pico-8 play session: mixed d-pad (fixed 12-tick cycle)

[t = 1 s] mixed d-pad (1.2s cycle ×~1): → ← ↑ ↓ + 🅾/❎ taps, ~1s
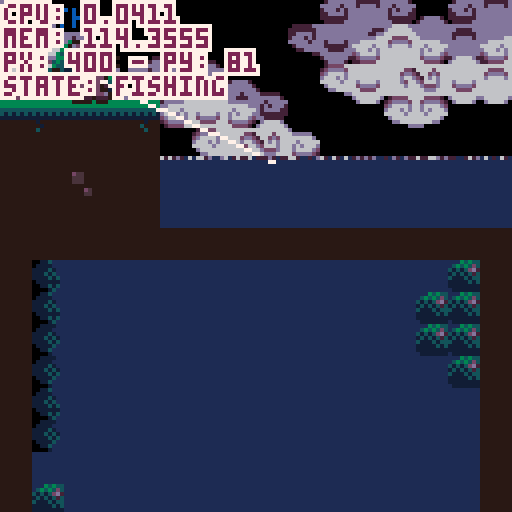
[t = 2 s] mixed d-pad (1.2s cycle ×~1): → ← ↑ ↓ + 🅾/❎ taps, ~2s
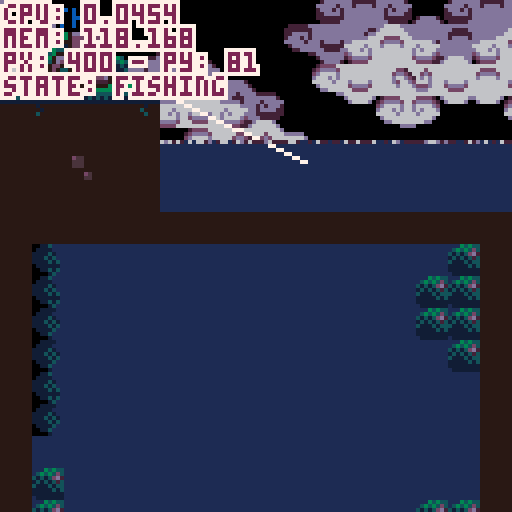
[t = 4 s] mixed d-pad (1.2s cycle ×~3): → ← ↑ ↓ + 🅾/❎ taps, ~4s
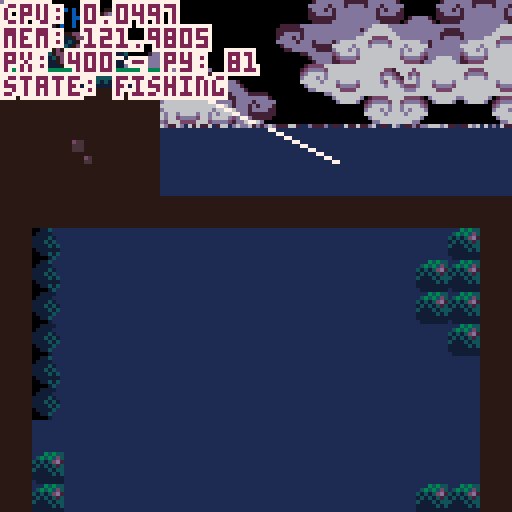
[t = 6 s] mixed d-pad (1.2s cycle ×~5): → ← ↑ ↓ + 🅾/❎ taps, ~6s
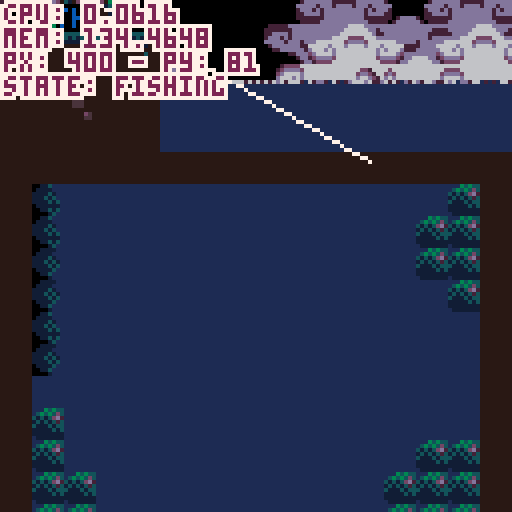
[t = 8 s] mixed d-pad (1.2s cycle ×~6): → ← ↑ ↓ + 🅾/❎ taps, ~8s
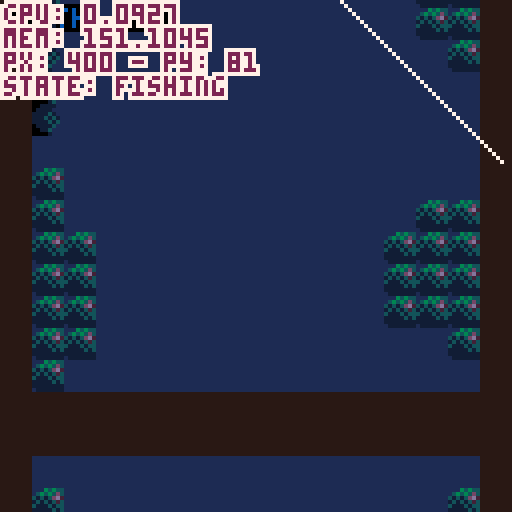

pico-8 cartridge
version 42
__lua__
--fishing game 🐱 
--by alex & kota
-------------------------------

function _init()
 --set color palette
 reset_pal()
 --shortcuts to make it easier
	--to reset pal
	p=pal
	rp=reset_pal

 --create fish arcetypes
 init_fish()
 
 --set update/draw
 _upd=update_game
 _drw=draw_game
 
 --init game
 init_game()
end


function _update()
 _upd()
 debug[1]="cpu: "..stat(1)
 debug[2]="mem: "..stat(0)
end


function _draw()
 _drw()
end


--== random helpers ==----------

--printing

--prints with a border
function bprint(text,x,y,c,bc)
 for i=x-1,x+1 do
  for j=y-1,y+1 do
   print(text,i,j,bc)
  end
 end
 print(text,x,y,c)
end

--prints with a centered border
--(set x=63 to center on screen)
function bprint_cent(str,x,y,c,bc)
 bprint(str,x-(#str*2),y,c,bc)
end


--sprites

--outlined sprite
function ospr(c, n, x, y, w, h, flip_x, flip_y)
	w = w or 1
	h = h or 1
	flip_x = flip_x or false
	flip_y = flip_y or false
	
	pal({[0]=c,c,c,c,c,c,c,c,c,c,c,c,c,c,c,c}, 0)
	
	spr(n, x-1, y, w, h, flip_x, flip_y)
	spr(n, x+1, y, w, h, flip_x, flip_y)
	spr(n, x, y-1, w, h, flip_x, flip_y)
	spr(n, x, y+1, w, h, flip_x, flip_y)

	pal(0)
	
	spr(n, x, y, w, h, flip_x, flip_y)
end

--outlined special sprite
function osspr(c, sx, sy, sw, sh, dx, dy, dw, dh)
	w = w or 1
	h = h or 1
	flip_x = flip_x or false
	flip_y = flip_y or false
	
	pal({[0]=c,c,c,c,c,c,c,c,c,c,c,c,c,c,c,c}, 0)
	
	sspr(sx,sy,sw,sh,dx-1,dy,dw,dh)
	sspr(sx,sy,sw,sh,dx,dy-1,dw,dh)
	sspr(sx,sy,sw,sh,dx+1,dy,dw,dh)
	sspr(sx,sy,sw,sh,dx,dy+1,dw,dh)
	
	pal(0)
	
	sspr(sx,sy,sw,sh,dx,dy,dw,dh)
end


--prints outlined sprites



--colors

--reset color palette
function reset_pal()
--	poke( 0x5f2e, 1 ) --endable hidden colors
-- custom_palette = {[0]=0,1,140,12,131,3,139,130,136,14,142,143,15,13,6,7}
--	custom_pallete = {[0]=0,1,140,12,131,3,139,128,136,14,133,141,13,13,6,7}
--	pal( night_palette, 1 )
end


--== debug stuff ==-------------

--debug
debug={}

show_debug=true
function print_debug()
 for i=1,10 do
  if(debug[i]!=nil) then
   bprint(debug[i],cam.x+1,cam.y+1+(i-1)*6,8,0)
  end
 end
end
-->8
--game / menu


--== game ==--------------------


function init_game()
 --freeze player
 player.state="frozen"
 
 --set pallete
 poke( 0x5f2e, 1 ) --endable hidden colors
	day_palette = {[0]=0,1,140,12,131,3,139,130,136,14,142,143,15,13,6,7}
	night_palette = {[0]=7,0,1,140,129,131,3,128,2,135,130,141,13,133,141,6}

	pal_select()
	
	--debug
	--add show debug menu item
	menuitem(1,"debug on/off",function()show_debug = not show_debug end)
end


function update_game() 
 --update/move player
 update_player()
 
 --update minigame if active
 if(do_minigame)update_minigame()
 
 --update cam
 update_cam()
 
 --update fx
 update_fx()
 
 --debug
 if(btnp(❎))start_fishing()
end


function draw_game()
 pal_select()
 
 --drawbg
 --clouds
 draw_clouds()
 
 --draw water
 draw_water(110) --water y
 
 --draw map
 map()
 --water to block map (ghetto)
 rectfill(384,256,700,700,2) 

 --draw player
 draw_player()
 
 --==fishing==--
 if do_minigame then
  draw_minigame()
 end
 
 
 --== draw foreground details
 draw_fx()
 		
 
 --draw main menu
 if(show_menu)draw_main_menu()


 --== debug stuff
 
 if(show_debug)print_debug()
 
 --fish display [debug]
 --display_fish=rnd(fishes)
-- if(btn(❎))then
--  display_fish=fishes[3]
--  draw_fish_got(display_fish)
-- else
--  display_fish=rnd(fishes)
-- end
end 


--== main menu ==---------------


show_menu=false

--displays menu overlay on top
--of game
function draw_main_menu()
 --stop drawing menu if btn
 if(btn(❎)or btn(🅾️)) then 
  show_menu=false
  player.state="walking"
 end

 print("★ this is the main menu ★",10,60,14)
 print("∧press ❎ or 🅾️ to continue∧",4,67,14)
end

function draw_background()
	sspr(32,32,32,32,0,0,128,180)
end


--==day cycle==---

function pal_select()
	if(time()>5)then 
		cls(2)
		pal(day_palette, 1 )
	else
		cls(1)
		pal(night_palette, 1 )
	end
end
-->8
--fish

--★ todo: shinies

--[[ fish structure
 name, scale, sprt (sprite #)
 , w, h (sprite width/height)
 ,shinycols
]]--

fishes={
} --arcetype table

--add fish to fishes table
function make_fish(name,sprt,w,h,scale,shinycols)
 add(fishes,
  {name=name
  ,sprt=sprt
  ,w=w,h=h
  ,scale=scale
  ,shinycols=shinycols}
 )
end

--fully populates fishes table
--◆this can be optimized for
--tokens if need be
function init_fish()
 --default scale = 2
 --1x1 fish
 make_fish("mOSS sLUG"
  ,135,1,1,2,{{6,3},{5,2},{4,1}})
 make_fish("fish 1"
  ,136,1,1,2)
 make_fish("fish 2"
  ,137,1,1,2)
 make_fish("fish 3"
  ,138,1,1,2)
 make_fish("fish 4"
  ,152,1,1,2)
 make_fish("fish 5"
  ,153,1,1,2)
 make_fish("sHRIMP"
  ,154,1,1,1)
 make_fish("jUMBO sHRIMP"
  ,154,1,1,3)
 make_fish("fish 7"
  ,155,1,1,2)
 make_fish("fish 8"
  ,136,1,1,2)
  
 --1x2 fish
 make_fish("aXOLITTLE"
  ,168,2,1,2)
 make_fish("fish 10"
  ,184,2,1,2)
  
 --2x2 fish
 make_fish("fish 11"
  ,170,2,2,2)
 make_fish("fish 12"
  ,172,2,2,2)
 make_fish("aMGLERFISH"
  ,174,2,2,2,{{6,15},{5,15},{4,15},{1,14},{7,13},{11,0},{12,15}})
 
 --xl fish
 make_fish("sWORDFISH"
  ,140,4,2,3,{{3,9},{2,8},{1,7}})
 
 
-- make_fish("rainbow trout"
--  ,184,2,1,2)
-- make_fish("betta"
--  ,22,2,1,1)
-- make_fish("bluegill"
--  ,8,1,1,1)  
-- make_fish("goldfish"
--  ,9,1,1,1)
-- make_fish("shad"
--  ,10,1,1,1)
-- make_fish("neon tetra"
--  ,24,1,1,1)
-- make_fish("shrimp"
--  ,25,1,1,1)
-- make_fish("minnow"
--  ,26,1,1,1)
-- make_fish("swordfish"
--  ,11,4,2,1)
end


--== fish display ==------------


function draw_fish_got(fish)
 --get fish h and w
 local h=fish.h*8
 local w=fish.w*8
 local scale=fish.scale
 --upd scale
 --scale=fish.scale+0.5*sin(t()/4)
 
 --set inverse draw mode + fillp
 poke(0x5f34,0x2)
 --draw border circle
 fillp(▒)
 local circ_rad=65
 circfill(cam.x+64,cam.y+64,circ_rad,1 | 0x1800)
 fillp(█)
 
 --draw fish/lines
 local y=40
 y+=5*sin(t()/2)
 draw_flourish_lines(cam.x+63,cam.y+y+14)
 
 --draw fish
	osspr(0, fish.sprt%16*8,flr(fish.sprt/16)*8
  ,w,h
  ,cam.x+63-w*scale/2,cam.y+y-h*scale/2
  ,w*scale,h*scale)

 --shiny (debug)
 set_shiny_pal(fish)
	
 sspr(fish.sprt%16*8,flr(fish.sprt/16)*8
  ,w,h
  ,cam.x+63-w*scale/2,cam.y+y-h*scale/2
  ,w*scale,h*scale)
  
 rp()
  
 bprint("holy fucking shit",cam.x+30,cam.y+90,15,1)
 bprint("a fucking fish",cam.x+35,cam.y+97,14,1)
end


--item get lines
function draw_flourish_lines(x,y)
	for i=0,16 do
		local s=sin(time() * 2.1 + i/16)
		local c=cos(time() * 2.1 + i/16)
		local ty=y-14
		local r=20
		line(x+s*r,ty+c*r,x+s*40,ty+c*40,15)
	end
end


--shiny pal
function set_shiny_pal(fish)
 if(fish.shinycols==nil)return
 scols=fish.shinycols
 for i=1,#scols do
  pal(scols[i][1],scols[i][2])
 end
end


-->8
--minigame 


--== hook / tables ==------------------

minigame_state="inactive"
--,inactive,starting,sinking,...
do_minigame=false

hook={
  x=447 --default x
 ,y=90 --default y
 ,xmin=385 ,xmax=449
 ,speed=1
 ,xspeed=2
 ,sprt=47
 ,w=1,h=2
 --states: inactive,starting,active
 ,state="inactive"
 
 --upgrade table
 --[[
  populate when upgrades are 
  purchased from shop
 ]]--
 ,upgrades={
  }
}

function draw_hook()
 local s=hook

 --if state=inactive dont draw
 if(s.state!="inactive")then
  ospr(0,s.sprt,s.x,s.y,s.w,s.h)
 end
 
 --draw fishing line
 line(s.x+5,s.y,player.x+9,player.y+10,0)
end


--== state changing ==----------


--start fishing 
function start_fishing()
 --do initial animation
  --player anim
  --move bobber
 
 --set states
 hook.state="active"
 player.state="fishing"
 minigame_state="starting"
 
 do_minigame=true
end


function update_minigame()
 --update hook
 --sink hook
 hook.y+=hook.speed
 
 --hook x movement
 if(btn(⬅️))then
  hook.x-=hook.xspeed
 end
 if(btn(➡️))then
  hook.x+=hook.xspeed
 end
 
 --clamp hook pos
 if(hook.x<384)hook.x=384
 if(hook.x>504)hook.x=504
end


fishing_bgy=128
fishing_bgy2=256
function draw_minigame()
 --draw water bg
 if(cam.y>128)then
  --cam dif
  cd1=cam.y-fishing_bgy
  cd2=cam.y-fishing_bgy2
  if(cd1>=128)then
   fishing_bgy+=2*cd1
  end
  if(cd2>=128)then
   fishing_bgy2+=2*cd2
  end
  
  --bg map tiles
	 map(48,16,384,fishing_bgy,16,16)
	 map(64,16,384,fishing_bgy2,16,16)
 end
 
 --hook
 draw_hook()
 
 --print ui
 bprint("depth: "..hook.y-70,cam.x+2,cam.y+2,3,1)
end
-->8
--player / cam


--== player table ==-------------


--main x limits for player
--[[
 these can change depending on
 special rooms / states
--]]
main_xl_limit=20
main_xr_limit=407
frame=0
walkframe=0

player={
  x=400, y=81
 ,default_y=81
 ,speed=1
 ,direct=false
 --player sprites
 ,s0=0
 --player x limits
 ,xl_limit=main_xl_limit
 ,xr_limit=main_xr_limit
 --player hitbox
 ,hbox={x1,y1,x2,y2}
 --states: walking,idle,fishing,frozen (for menus)
 ,state="walking"
 ,tail=3
 ,feetsies=18
}


--== player functions ==--------


--update player
function update_player()
 local s=player
 frame+=1
 
 --sprites for animation
	if(frame%4==0) then
		cat_tail()
		walk_spr()
	end
	
	--default state
	if(s.state=="fishing") then
	 
	else
	 if(btn(⬅️)or btn(➡️))then
	  s.state="walking"
	 else
	  s.state="idle"
	 end
	end
 
 --== movement ==--
 --if state=walking move
 if(s.state=="walking") then
 
		--sprint if 🅾️
		if(btn(🅾️))then
		 s.speed=2
		else
		 s.speed=1
		end
		
		--move player
		if(btn(⬅️))then
		 s.x-=s.speed
		 --s.state="walking"
		 s.direct=true
		else if(btn(➡️)) then
		 s.x+=s.speed
		 --s.state="walking"
		 s.direct=false
		else
			--s.state="idle"
		end
		
		--clamp pos
		if(s.x<s.xl_limit)then
		 s.x=s.xl_limit
		end
		if(s.x>s.xr_limit)then
		 s.x=s.xr_limit
		end 
		
	end

 
 --== interations ==--
 
 
 --update hbox
 local hb = s.hbox
 hb.x1=s.x-3
 hb.x2=s.x+18
 hb.y1=s.y-3
 hb.y2=s.y+18
 
 --press ❎ to interact
 if(btnp(❎)) then
  --interact with shit
 end
		
	end
	
	
	--debug
	debug[3]="px: "..player.x.." - py: "..player.y
 debug[4]="state: "..player.state
end


--draw player
function draw_player()
		local s=player
		cat_animation(s.x,s.y)
 
 --debug draw hbox
 if(show_debug)then
 	fillp(▒)
 	local hb=s.hbox
 	rect(hb.x1,hb.y1,hb.x2,hb.y2,8)
 	fillp()
 end
end


--== camera ==-------------------


cam={x=0,y=0}

function update_cam()
 --if minigame
 if(player.state=="fishing")then
  cam.x=384
  cam.y=hook.y-40
  camera(cam.x,cam.y)
  return
 end

 local px=player.x

 --stop camera for static rooms
 if(px>0 and px<128)then
  cam.x=0
 end
 if(px>384)then
  cam.x=384
 end
 
 --scrolling town
 if(px>128 and px<384)then
  cam.x=px-59
  if(cam.x<128)cam.x=128
  if(cam.x>256)cam.x=256
 end

 --move camera
 camera(cam.x,cam.y)
end

--cat tail sprite--
function cat_tail()
	if(player.tail < 4) then
		player.tail+=1
	else
		player.tail=2
	end
	return player.tail
end

--cat feet sprite--
function walk_spr()
	if(player.feetsies < 20) then
		player.feetsies +=2
	else
		player.feetsies=18
	end
	return player.feetsies
end

--=animation of cat=--
function cat_animation(x,y)
		local s=player
		
			if(s.state == "idle"
			or s.state == "fishing") then
					spr(s.s0,x,y,2,2,s.direct)
					if (s.direct) then
					spr(s.tail,x+14,y+7,1,1,s.direct)
					else
					spr(s.tail,x-7,y+7,1,1)
					end	

			else if (s.state == "walking") then
					spr(s.feetsies,x,y+8,2,1,s.direct)
					if(s.direct) then
					spr(s.tail,x+12,y+2,1,1,s.direct)
					sspr(0,0,14,9,x,y-1,14,9,s.direct)
					else
					spr(s.tail,x-4,y+2,1,1,s.direct)
					sspr(0,0,14,9,x+3,y-1,14,9,s.direct)
					end
			end
	end
end


-->8
--==day cycle==--------
 night_pallete = {[0]=0,1,140,12,131,3,139,128,136,14,133,141,13,13,6,7}



--== clouds ==-------------------

bgx=0
bgx2=-30
bgx3=-20
bgx4=-90

cmx=112 cmy=16 --cloud map coords

function draw_clouds()

 --draw static bg
 fillp(▒)
 circfill(cam.x+100,cam.y+155,80,10)
 circfill(cam.x+13,cam.y+155,80,10)
 fillp()

 --update bgx
 bgx-=.6
 if(bgx<-128)bgx=0
 bgx2-=.4
 if(bgx2<-128)bgx2=0
 bgx3-=.3
 if(bgx3<-128)bgx3=0
 bgx4-=.2
 if(bgx4<-128)bgx4=0
 
 --bg clouds
 --single map clouds
 
 --dark bg
 local c=10
 pal({[0]=c,c,c,c,c,c,c,c,c,c,c,c,c,c,12,12},0)
 --palt(14,1)
 --top
 map(cmx,cmy,cam.x+bgx3,cam.y-10,16,6)
 map(cmx,cmy,cam.x+bgx3+128,cam.y-10,32,6)
 --bottom
 map(cmx,cmy+6,cam.x+bgx4,cam.y+78,16,10)
 map(cmx,cmy+6,cam.x+bgx4+128,cam.y+78,32,10)
 --reset pal
 palt(14,0)
 pal(0)
 
 --main
 --top
 map(cmx,cmy,cam.x+bgx,cam.y+0,16,6)
 map(cmx,cmy,cam.x+bgx+128,cam.y+0,32,6)
 --bottom
 map(cmx,cmy+6,cam.x+bgx2,cam.y+68,16,10)
 map(cmx,cmy+6,cam.x+bgx2+128,cam.y+68,32,10)
end

--== fx/particles ==-------------

--== particle system ==--

fxs={} --fx table

--update all fx
function update_fx()
 for fx in all(fxs) do
  --age fxs
  fx.age+=1
  
  --remove timed out fxs
  if(fx.age>fx.life)del(fxs,fx)
  
  --do other udpates
  if(fx.upd!=nil)then
		 fx.upd(fx)
  end
 end
end

--draw all fx
function draw_fx()
 for fx in all(fxs) do
  --if custom draw, do it
  --otherwise color pixel fx.col
  if(fx.draw!=nil)then
   fx.draw(fx)
  else
   pset(fx.x,fx.y,fx.col)
  end
 end
end

--add fx to fx table
---x,y,life,col,upd,drw
function add_fx(x,y,life,col,upd,draw)
 local fx={
   age=0
  ,x=x, y=y
  ,life=life
  ,col=col or 15 --default col=white
  ,upd=upd or nil
  ,draw=draw or nil
 }
 add(fxs,fx)
 return fx
end


--== water ==--

--draw water
function draw_water(wl)--wl=water line
 wl=wl or 80
 rectfill(0,wl,1000,1000,2)
 
 --draws top of water at x pnt
 local xpnt=424
 draw_waterline(wl,xpnt)
 draw_waterline(wl,xpnt)
 draw_waterline(wl,xpnt)
 draw_waterline(wl,xpnt)
 draw_waterline(wl,xpnt)
end

--waterline
function draw_waterline(wl,x)
 add_fx(
   rnd(128)+x
  ,wl
  ,rnd(30)+60
  ,10
  ,function(s)
    if(s.age/s.life>.15)s.col=12
    if(s.age/s.life>.25)s.col=15
    if(s.age/s.life>.75)s.col=12
    if(s.age/s.life>.85)s.col=12
   end
  ,nil
 )
end
__gfx__
007700000077000000007700000077000000077000000000cccc77777777cccceeeeeeeeccccccccceeeeeeeeeeeeeecc66c65cccc5c5ccc8923ccccbbbbbbbb
07cb700007bc70000007cc700007cc7000007cc700000000ccc7888888887cccecb5bc5dc9ccc9ccce333333333333dccc555cccccc5cccc8923566cb452377b
07ccb7777bcc70000007cb700007cb7000007cb700000000cc788998899887ccebbbbb5dc89c98ccce336333333353dcc4c4c4ccccdddccc8822555cb452377b
07bbbbbbbbbb700000007b700007b7000007bb70000000009978899889988799eb7b7b5dc89998ccce365533333544dccc444ccc7777777777777777b452377b
77bbb7bbb7bb770000007bb70007b7000007b700000000008878888888888788e5bcb55dcc898cccce3373333b3373dcc7aaa7cc7abbbbb77bbbbba7b442277b
07bbb7bbb7bb7000000007b70007bb770007bb77000000007799999999999977e4aaa44d5cc8cc5cce337333313373dcc7baa7cc7abbbbb77bbbbba7baaaaaab
77bbbbbcbbbb7700000007bb000077bb000077bb00000000c778888888888777dddddddd45c6c54cce665666656656dcc7bbb7cc7abbbbb77bbbbba7bde7777b
007bbbbbbbb7000000000077000000770000007700000000c77777777777777cccccccccc45654cccedddddddddddddccc777ccc7abbffb77bffbba7bde7777b
0007aaaaaa7000000000777bbbbb70000000777bbbbb7000bbbbbbbbbbbbbbbbcc7777ccccc4cccccccccccddccccccc000000007abbccb77bccbba7bde9998b
007bbbbbbb7000000007cccbbbbbb7000007cccbbbbb7000bbbbbbbbbbbbbbbbc788887cc12333ccbbbbbbddddbbbbbb000000007abbbbb77bbbbba7bdd8888b
07bbabbbb70000000007bbbaaaabab700007bbbaaabb7000bbbbbbbbbbbbbbbbc789987cc12333ccbbbbbbbbbbbbbbbb000000007abbbbb77bbbbba7baaaaaab
07babbbbb7000000007b7ba7777a7ab70007bba777ab7000eeeeebbb77bbbbbb99899899c12333cc7777777777777777000000007abbbbb77bbbbba7b567777b
07bbb77bb770000007ba7b7007a707a70007ba707a7a7000dddddbb7bb7bbbbb88777788c12233cccaaccccccccccaac000000007abbbbb77bbbbba7b567777b
07ab7bc7bbc7000007a77a7007a70070007ba7007a7ab700d7d7d77bb455bbbb79999997c12233cccabccccccccccabc000000007aaaaaa77aaaaaa7b567777b
07aaaaa7aaa7000000707aa707aa7000007a7a70077ab700dddddbbb46b65bbb78888887c11222cccabccccccccccabc000000007777777777777777b557777b
00777770777000000000077700777000000777700007700077777bbb5bbb5bbbc777777cc11111cccabccccccccccabc00000000ccaaaccccccaaaccbaaaaaab
00000000ccccccccccccccccbbbbbbbbbbbbbbbbc322222222222222000000000000000000000000000000000000000000000000000000000000000000000000
00000000ccccccccccccccccbbbbbbbbbbbbbbbbc320000002000002000000000000000000000000000000000000000000000000000000000000000000000000
00000000ccccccccccccccccbbbbbbbbbbbbbbbbc320000002000002000000000000000000000000000000000000000000000000000000000000000000000000
00000000ccccccccccccccccaaaaaaaabbbbbbbbc320000002000002000000000000000000000000000000000000000000000000000000000000000000000000
00000000ccccccccccccccccaaaaaaaabbbbbbbbc320000002000002000000000000000000000000000000000000000000000000000000000000000000000000
00000000ccbccccccccccccc77777777bbbbbbbbc320000002000002000000000000000000000000000000000000000000000000000000000000000000000000
00000000cbcccccccccccccc77777777bbbbbbbbc320000002000002000000000000000000000000000000000000000000000000000000000000000000000000
00000000cccccccccccccccc77777777bbbbbbbbc322222222222222000000000000000000000000000000000000000000000000000000000000000000000000
0000000000000000000000000000000000000000c320000002000002000000000000000000000000000000000000000000000000000000000000000000000000
0000000000000000000000000000000000000000c320000002000002000000000000000000000000000000000000000000000000000000000000000000000000
0000000000000000000000000000000000000000c320000002000002000000000000000000000000000000000000000000000000000000000000000000000000
0000000000000000000000000000000000000000c320000002000002000000000000000000000000000000000000000000000000000000000000000000000000
0000000000000000000000000000000000000000c320000002000002000000000000000000000000000000000000000000000000000000000000000000000000
0000000000000000000000000000000000000000c322222222222222000000000000000000000000000000000000000000000000000000000000000000000000
0000000000000000000000000000000000000000c333333333333333000000000000000000000000000000000000000000000000000000000000000000000000
0000000000000000000000000000000000000000cccccccccccccccc000000000000000000000000000000000000000000000000000000000000000000000000
66666666666666666666666677777777a122222abaaaa7bb00000033333333333333333333000000122333330000000000000000cffffffcffffffffffffffff
666666666666666666666666777777777122132777777777000002222222222222222222222000001122222200000000000000000cffffc0fffffbbaffffbfff
55555555555555555555555577777777b122112bba7bbbbb0000222111111111111111111222000071111111000000000000000000000000ffffbccbaffbcbff
54545454545454545454545477777777a122222aaa7bbbaa00032211111111111111111111223000a7111111000000000000000000000000ffffcffcbafcfcff
4444444444444444444444447777777771222227777777770032211177777777777777771112230077777777000000000000000000000000ffffcbffcbfffcff
77777777747777777777477777777777b122222bb111111b3322117bbb7bbba7bbbba7bb771122337aaa7aaa000000000000000000000000fffffcfffcbbbcff
77777777774777777775777777777777a122222ab122222b222117a7aa7aaaa7aaaaa7aa7a7112227bbb7bbb000000000cffffc000000000ffffffffffcccfff
77777777757777777777577777777777712222277122222711117ba777777777777777777aa711117777777700000000cffffffc00000000ffffffffffffffff
0000000000000000000000007777777777777777bb7acba7007acba7baaaa7bb777777777aba70003333322100000000000000ccffffffffc000000000000000
0080800000c0c00000007a007777777777777777777acba7007acba7777777777ff7ffa77aba7000222222110000000000ccccfffffffffffccccc0000000000
0078800000acc000bbbb7abb77edd77777777777bb7acba7007acba7ba7bbbbb7cf7cfa77aba700011111117000000000cffffffffffffffffffffc000000000
0077800000aac00077777a7777ddd7777ed77777aa7acba7007acba7aa7bbbaa7cc7cca77aba70001111117a00000000fffffcffffffffffffcfffff00000000
050500000505000000007a0077ddd7777dd77777777acba7007acba777777777777777777aba70007777777700000000cfffcfcffcffffcffcfcfffc00000000
0045400000454000bbbb7abb7777777777777777bb7acba7007acba7bbbba7bb7ff7ffa77aba7000aa7aaaa700000000bcffffcffbccccbffcffffcb00000000
000400000004000077777a7777777ed777777777aa7acba7007acba7bbaaa7bb7cf7cfa77aba7000bb7bbbb700000000abccccbfffbbbbfffbccccba00000000
00040000000400000000770077777dd777777777777acba7007acba7777777777aa7aaa77aba700077777777000000000abbbbffffffffffffbbbba000000000
00000000000000000000000011445000b878a7bb7aba7ba7007acba7bbbaa7bbbbbaa7bb7aba700000777700000000000abbbbffffffffffffbbbba000000000
00000000066666600000000014444000778877777aba7777007a54a777777777777777777aba7000ab7cc7ba00000000abccccbfffbbbbfffbccccba00000000
00000000656656660000000044445400b778bbbb7aba7bbb0075cb47b67bbbbbba7bb5b47a6a70007abbbba700000000bcffffcffbccccbffcffffcb00000000
00000006665565656000000044454500454b6baa7aba7aaa0075cba4aa5b5baaaa7bbb5a7ab5700077aaaa7700000000cfffcfcffcffffcffcfcfffc00000000
00000065656656566600000044445450744477777aba7777007a6ba474777577775777747aba40007c7777a700000000fffffcffffffffffffcfffff00000000
0000006656555b656500000014444440de4ee7bb7aba7bb7005acba44bbb574bb4bba7bb7ab470007b7ba7a7000000000cffffffffffffffffffffc000000000
000005654555bca456500000114454507ddd77bb7aba7aa70074b5a4b4a4a4b5bb4aa7bb7a4a70007b7ba7a70000000000ccffffffffffffffffcc0000000000
0000065554455a454560000011114500777777777aba7777004a4a4747474747747777774ab470007b7ba7a700000000000000ccffffffffcc00000000000000
00065655444444445656600011444400000000000000000000000000000000000000000000000000000000000000000000000000000000000000000088000088
056565b5454444545565665014444000000000000000000000000000000000000000000000000000000000000000000000000000000000000000000080000008
54545bca545445455656556544445400000000000000000000000000000000000000000000000000000000000000000000000000000000000000000000000000
454545a5654444556b45645444454540000000000000000000000000000000000000000000000000000000000000000000000000000000000000000000000000
5444545555555555bca4444544445450000000000000000000000000000000000000000000000000000000000000000000000000000000000000000000000000
44444545454555454a44444414444500000000000000000000000000000000000000000000000000000000000000000000000000000000000000000000000000
44444444545454544444444411445000000000000000000000000000000000000000000000000000000000000000000000000000000000000000000080000008
04444444444444444444444011114000000000000000000000000000000000000000000000000000000000000000000000000000000000000000000088000088
000000c40000000000000000000000c40000000000000000000000000000000000eee00000060600000c00c0000000000000000000000000ff00000000000000
00000000000000000000000000000000000000000000000000000000000000000eedde000065600000b0000c40000000000000000000003f1000000000000000
e5c4c5d6e5c40000000000000000c5d600000000000000000000000000000000ed7dd40e044440000bbb000b0445600000000000000033210000000000000000
000000000000000000000000000000000000000000000000000000000000000044de441041555406b7bbb0ba4155550600000000000322100000000000000000
f4d5d6d5e4f4e50000c4000000c6d5e40000000000000000000000000000000001444101cbbbb450abbbaba0fffeedf000000000003221200000000000000000
0000000000000000000000000000000000000000000000000000000000000000001110000aaa40040aaa0ab00dddd00d000000000f32121100000000000033ff
e6d4d4c6d5e5d400c5d5e5c40000d4c600000000000000000000000000000000000e00000005000000b000ab000e000000000000f221212110000003000f2220
00000000000000000000000000000000000000000000000000000000000000000000f00000006000000c000a0000f00000000000333322222200002000322200
00000000d4d4000000c6e4f4e50000000000000000000000000000000000000000000000000000000cccbc000000f00000000003222223333311112033222100
00000000000000000000000000000000000000000000000000000000000000000000000000000000c7bbabc0000c000000003332232233333333333322211000
00000000000000000000d4d40000000000000000000000000000000000000000000ff000000ef0000aaa0abc00c7c000332222f7232233333333322311100000
00000000000000000000000000000000000000000000000000000000000000000ffeef0f0ff33f090b0b00bb07c7b70c00011177322223333222221122210000
0000000000000000000000000000000000000000000000000000000000000000e7eddeede722229800c0c0cbc7b7b7b000000011111122222211112011221000
00000000000000000000000000000000000000000000000000000000000000000dd777d00ddd7780000000ca07b7a70a00000000022211111120002000112000
0000000000000000c40000000000000000000000000000000000000000000000000e000d000e00080c000cba00ab700000000000003220000020000300001230
00000000000000000000000000000000000000000000000000000000000000000000f0000000f00000bbbaa0000a00000000000000033f000003000000000000
00000000000000c5d6e5c4c400000000000000000000000000000000000000000000009000000000000000005544000000000000000000000000000000000000
000000000000000000000000000000000000000000000000000000000000000000009800090000000000005564000000000000cc000000000007700000000000
0000000000c5e5c5d5d6e4f4e500000000000000000000000000000000000000099980098000ccc0000005664000000000000cbba00000000070070000000000
000000000000000000000000000000000000000000000000000000000000000099f79988000c999800005556640005500000cbbba00000000700007000000000
00000000c5d5e600c6d5e6d4000000000000000000000000000000000000000099779999999999870005666555505665000aaaaaaaa00000cc00065550000000
0000000000000000000000000000000000000000000000000000000000000000899998889887888705565566666566400abbddbbddba0aa0fc00654445000066
0000000000d4000000d40000000000000000000000000000000000000000000008878777877077705665f75666646400abf7bddbbddbadda0006545444550545
000000000000000000000000000000000000000000000000000000000000000000000890089000004565775665546400ab77bddbbddbddda00654f1444444450
000000000000000000000000000000000000000000000000000000000000000000000056560000000446556656446640aaaaa77aa77a77770044511444114150
000000000000000000000000000000000000000000000000000000000000000000044444456000000004555554004664077a77aa77a707700004455411140415
00000000000000000000000000000000000000000000000000000000000000006445555554440046000044454000044000077777777000000600041111400044
0000000000000000000000000000000000000000000000000000000000000000057f9999ccc564600000046400000000000007aa700000000055411114050000
000000000000000000000000000000000000000000000000000000000000000000558888999c4850000000560000000000000077000000000000544440000000
0000000000000000000000000000000000000000000000000000000000000000654bbbbbccc40495000000046000000000000000000000000000005110000000
00000000000000000000000000000000000000000000000000000000000000000000450004500044000000000000000000000000000000000000000551000000
00000000000000000000000000000000000000000000000000000000000000000000046000600000000000000000000000000000000000000000000000000000
000000649400000000000000000000f7f70000000000000000000000000000f7f70000000000000000000000000000f7f7000000000000000000000000000000
00000000000000000000000000000000000000000000000000000000000000000000000000000000000000000000000000000000000000000000000000000000
00000056550000000000000000000000000000000000000000000000000000000000000000000000000000000000000000000000000000000000000000000000
00000000000000000000000000000000000000000000000000000000000000000000000000000000000000000000000000000000000000000000000000000000
00000056a49400000000000000000000000000000000000000000000000000000000000000000000000000000000000000000000000000000000000000000000
00000000000000000000000000000000000000000000000000000000000000000000000000000000000000000000000000000000000000000000000000000000
00000056769600000000000000000000000000000000000000000000000000000000000000000000000000000000000000000000000000000000000000000000
00000000000000000000000000000000000000000000000000000000000000000000000000000000000000000000000000000000000000000000000000000000
00006474847494000000000000000000000000000000000000000000000000000000006474749400000000000000000000000000000000000000000000000000
00000000000000000000000000000000000000000000000000000000000000000000000000000000000000000000000000000000000000000000000000000000
00006675757595647494000000000000000000000000000000000000000000000000006575859500000000000000000000000000000000000000000000000000
00000000000000000000000000000000000000000000000000000000000000000000000000000000000000000000000000000000000000000000000000000000
00006575857596568555000000000000000000000000649400000000000000000000006576759500000000000000000000000000000000000000000000000000
00000000000000000000000000000000000000000000000000000000000000000000000000000000000000000000000000000000000000000000000000000000
000065868575a4564655000000000000000000000064748474946484940000000000647484a59600000000000000000000000000000000000000000000000000
00000000000000000000000000000000000000000000000000000000000000000000000000000000000000000000000000000000000000000000000000000000
00006575747546a4847494000000000000000000006575858656557696000000000065758675a474848494000000000000000000000000000000000000000000
00000000000000000000000000000000000000000000000000000000000000000000000000000000000000000000000000000000000000000000000000000000
00006675867556757575950000000000000000000065757475a47484849400000000657585757575758695000000000000000000000000000000000000000000
00000000000000000000000000000000000000000000000000000000000000000000000000000000000000000000000000000000000000000000000000000000
00006575757556868554950000061626000000000065758575547585759506162600657585755475857595000000000000061626000000000000000000000000
00000000000000000000000000000000000000000000000000000000000000000000000000000000000000000000000000000000000000000000000000000000
25056686467656467644960525071727250626051566867476444684769607172725667684754446847696000500061626071727000000000000000000000000
00000000000000000000000000000000000000000000000000000000000000000000000000000000000000000000000000000000000000000000000000000000
14040414242424042414040414040404140404042404040404041424040404140424040404140404140404040404240404140404240000000000000000000000
00000000000000000000000000000000000000000000000000000000000000000000000000000000000000000000000000000000000000000000000000000000
34343434343434343434453434343434343434343434453434343434343434343434343434343434344534343434343434343434340000000000000000000000
00000000000000000000000000000000000000000000000000000000000000000000000000000000000000000000000000000000000000000000000000000000
34343434343434343434343434343435343434343434343434343434453434343434343434343434343434344534343434343534340000000000000000000000
00000000000000000000000000000000000000000000000000000000000000000000000000000000000000000000000000000000000000000000000000000000
34343534343434343434344534343434343434343434343435343434343434343434343434343445343434343434344534343434340000000000000000000000
__map__
0000004649000000000000000000007f7f00000000000000000000000000007f7f00000000000000000000000000007f7f00000000000000000000000000000040404040404040404040404040404040404040404040404040404040404040404040404040404040404040404040404040404040404040404040404040404040
0000006555000000000000000000000000000000000000000000000000000000000000000000000000000000000000000000000000000000000000000000000040000000000000000000000000000040400000000000000000000000000000404000000000000000000000000000004040000000000000000000000000000040
000000654a490000000000000000000000000000000000000000000000000000000000000000000000000000000000000000000000000000000000000000000040000000000000000000000000000040400000000000000000000000000000404000000000000000000000000000004040000000000000000000000000000040
0000006567690000000000000000000000000000000000000000000000000000000000000000000000000000000000000000000000000000000000000000000040000000000000000000000000000040400000000000000000000000000000404000000000000000000000000000004040000000000000000000000000000040
0000464748474900000000000000000000000000000000000000000000000000000000464747490000000000000000000000000000000000000000000000000040000000000000000000000000000040400000000000000000000000000000404000000000000000000000000000004040000000000000000000000000000040
0000665757575946474900000000000000000000000000000000000000000000000000565758590000000000000000000000000000000000000000000000000040000000000000000000000000000040400000000000000000000000000000404000000000000000000000000000004040000000000000000000000000000040
0000565758576965585500000000000000000000000046490000000000000000000000566757590000000000000000000000000000000000000000000000000040000000000000000000000000000040400000000000000000000000000000404000000000000000000000000000004040000000000000000000000000000040
0000566858574a6564550000000000000000000000464748474946484900000000004647485a690000000000000000000000000000000000000000000000000040000000000000000000000000000040400000000000000000000000000000404000000000000000000000000000004040000000000000000000000000000040
000056574757644a4847490000000000000000000056575868655567690000000000565768574a4748484900000000000000000000000000000000000000000040222222222222222222222222222240400000000000000000000000000000404000000000000000000000000000004040000000000000000000000000000040
000066576857655757575900000000000000000000565747574a474848490000000056575857575757685900000000000000000000000000000000000000000040222221222222222222212222212240400000000000000000000000000000404000000000000000000000000000004040000000000000000000000000000040
0000565757576568584559000060616200000000005657585745575857596061620056575857455758575900000000000060616200000000000000000000000040212225262221222222222222222240400000000000000000000000000000404000000000000000000000000000004040000000000000000000000000000040
5250666864676564674469505270717252606250516668476744644867697071725266674857446448676900500060616270717200000000000000000000000040222235362222222122222221222240400000000000000000000000000000404000000000000000000000000000004040000000000000000000000000000040
414040414242424042414040414040404140404042404040404041424040404140424040404140404140404040404240404140404200000000000000000000004022092222220d0e220a0b22220f2240400000000000000000000000000000404000000000000000000000000000004040000000000000000000000000000040
434343434343434343435443434343434343434343435443434343434343434343434343434343434354434343434343434343434300000000000000000000004022190607221d1e221a1b220c1f2240400000000000000000000000000000404000000000000000000000000000004040000000000000000000000000000040
43434343434343434343434343434353434343434343434343434343544343434343434343434343434343435443434343435343430000000000000000000000402424242424242424241617242424404000000000000000000000000000004040000000000000000000000000000040400000000000004c0000000000000000
43435343434343434343435443434343434343434343434353434343434343434343434343434354434343434343435443434343430000000000000000000000402323232323232323232323232323404040404040404040404040404040404040404040404040404040404040404040404040405e4c5c6d5e4c000000000000
747474747474747474747474747474747474747474747474747474747474747474747474747474747474747474747474434343434343434343434343434343434343434343434343434343434343434340404040404040404040404040404040404040404040404040404040404040400000004c00000000000000000000004c
740000000000000000000000000000747400000000000000000000000000007474000000000000000000000000000074436300000000000000000000000070434300000000000000000000000000004340000000000000000000000000000040400000000000000000000000000000405e4c5c6d5e4c00000000000000005c6d
740000000000000000000000000000747400000000000000000000000000007474000000000000000000000000000074436300000000000000000000007070434370000000000000000000000000704340000000000000000000000000000040400000000000000000000000000000404f5d6d5d4e4f5e00004c0000006c5d4e
740000000000000000000000000000747400000000000000000000000000007474000000000000000000000000000074437300000000000000000000007070434300000000000000000000000070704340000000000000000000000000000040400000000000000000000000000000406e4d4d6c5d5e4d005c5d5e4c00004d6c
74000000000000000000000000000074740000000000000000000000000000747400000000000000000000000000007443730000000000000000000000007043430000000000000000000000007070434000000000000000000000000000004040000000000000000000000000000040000000004d4d0000006c4e4f5e000000
74000000000000000000000000000074740000000000000000000000000000747400000000000000000000000000007443630000000000000000000000000043430000000000000000000000007070434000000000000000000000000000004040000000000000000000000000000040000000000000000000004d4d00000000
7400000000000000000000000000007474000000000000000000000000000074740000000000000000000000000000744373000000000000000000000000004343700000000000000000000000707043400000000000000000000000000000404000000000000000000000000000004000000000000000000000000000000000
7400000000000000000000000000007474000000000000000000000000000074740000000000000000000000000000744300000000000000000000000000004343700000000000000000000000007043400000000000000000000000000000404000000000000000000000000000004000000000000000004c00000000000000
74000000000000000000000000000074740000000000000000000000000000747400000000000000000000000000007443700000000000000000000000000043437000000000000000000000000000434000000000000000000000000000004040000000000000000000000000000040000000000000005c6d5e4c4c00000000
7400000000000000000000000000007474000000000000000000000000000074740000000000000000000000000000744370000000000000000000000070704343700000000000000000000000000043400000000000000000000000000000404000000000000000000000000000004000000000005c5e5c5d6d4e4f5e000000
74000000000000000000000000000074740000000000000000000000000000747400000000000000000000000000007443707000000000000000000070707043437000000000000000000000000000434000000000000000000000000000004040000000000000000000000000000040000000005c5d6e006c5d6e4d00000000
7400000000000000000000000000007474000000000000000000000000000074740000000000000000000000000000744370700000000000000000007070704343700000000000000000000000707043400000000000000000000000000000404000000000000000000000000000004000000000004d0000004d000000000000
7400000000000000000000000000007474000000000000000000000000000074740000000000000000000000000000744370700000000000000000007070704343700000000000000000000000707043400000000000000000000000000000404000000000000000000000000000004000000000000000000000000000000000
7400000000000000000000000000007474000000000000000000000000000074740000000000000000000000000000744370700000000000000000000000704343000000000000000000000000007043400000000000000000000000000000404000000000000000000000000000004000000000000000000000000000000000
7400000000000000000000000000007474000000000000000000000000000074740000000000000000000000000000744370000000000000000000000000004343000000000000000000000000007043400000000000000000000000000000404000000000000000000000000000004000000000000000000000000000000000
7474747474747474747474747474747474747474747474747474747474747474747474747474747474747474747474744343434343434343434343434343434343434343434343434343434343434343080808080808080808080808080808080808080808080808080808080808080800000000000000000000000000000000
